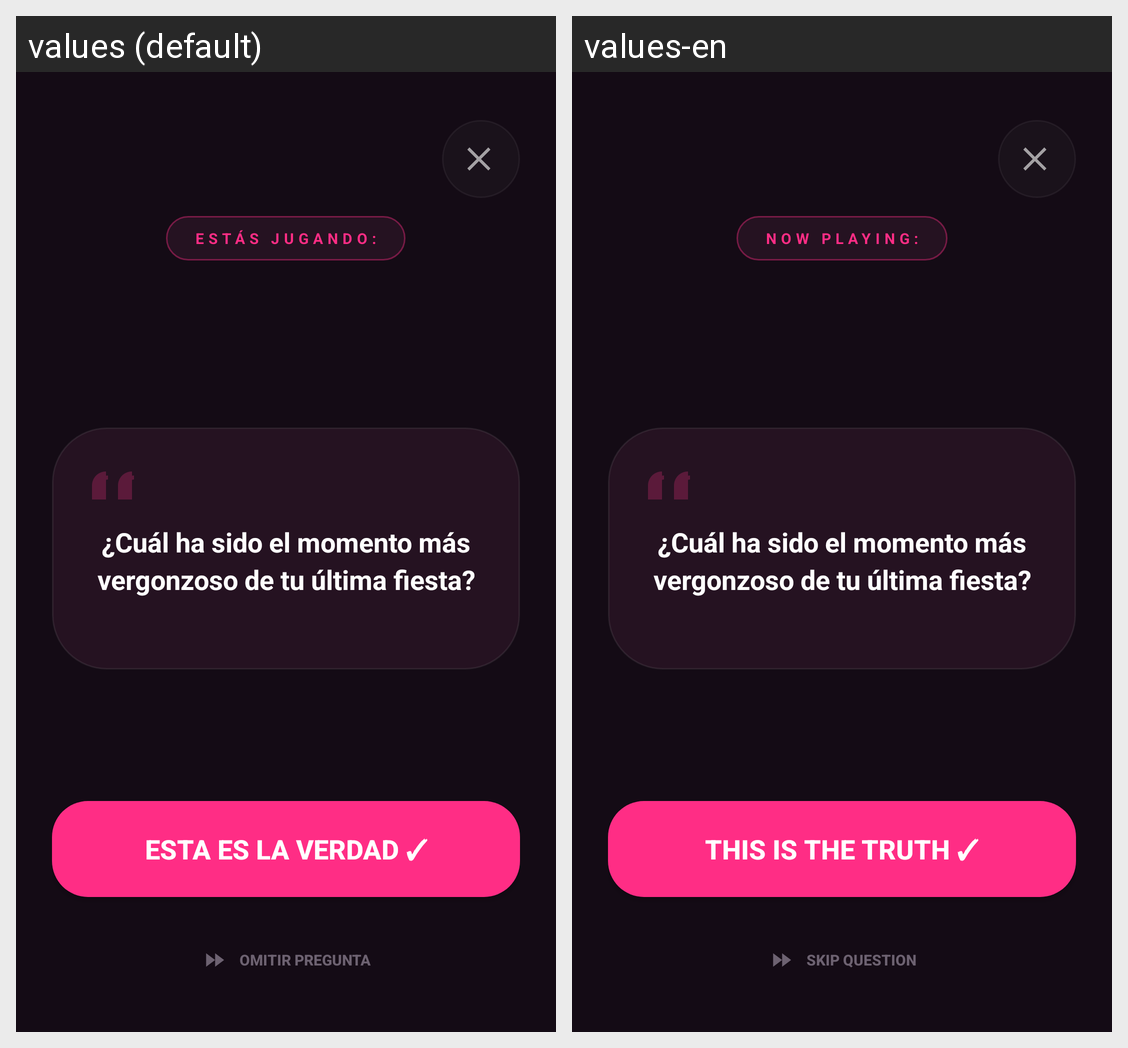

This grid shows one Android layout under two languages. Give, for every string resource on the screen, its name, the default text and each shown locale's text.
Android screen res/layout/fragment_game.xml rendered under 2 locales, left to right: values (default), values-en. Device: Nexus 5 (rendered at 1080×1920; each locale shown at half size, 540×960, under a caption strip naming it); theme Theme.TragoMaestro.
Strings drawn on this screen, with the default value and each locale's value (text and hints the layout hard-codes, and strings that could not be matched under every locale, appear in the picture but are not listed):

game_playing_badge
  values: ESTÁS JUGANDO:
  values-en: NOW PLAYING:

game_confirm_truth
  values: ESTA ES LA VERDAD ✓
  values-en: THIS IS THE TRUTH ✓

game_skip_question
  values: OMITIR PREGUNTA
  values-en: SKIP QUESTION
